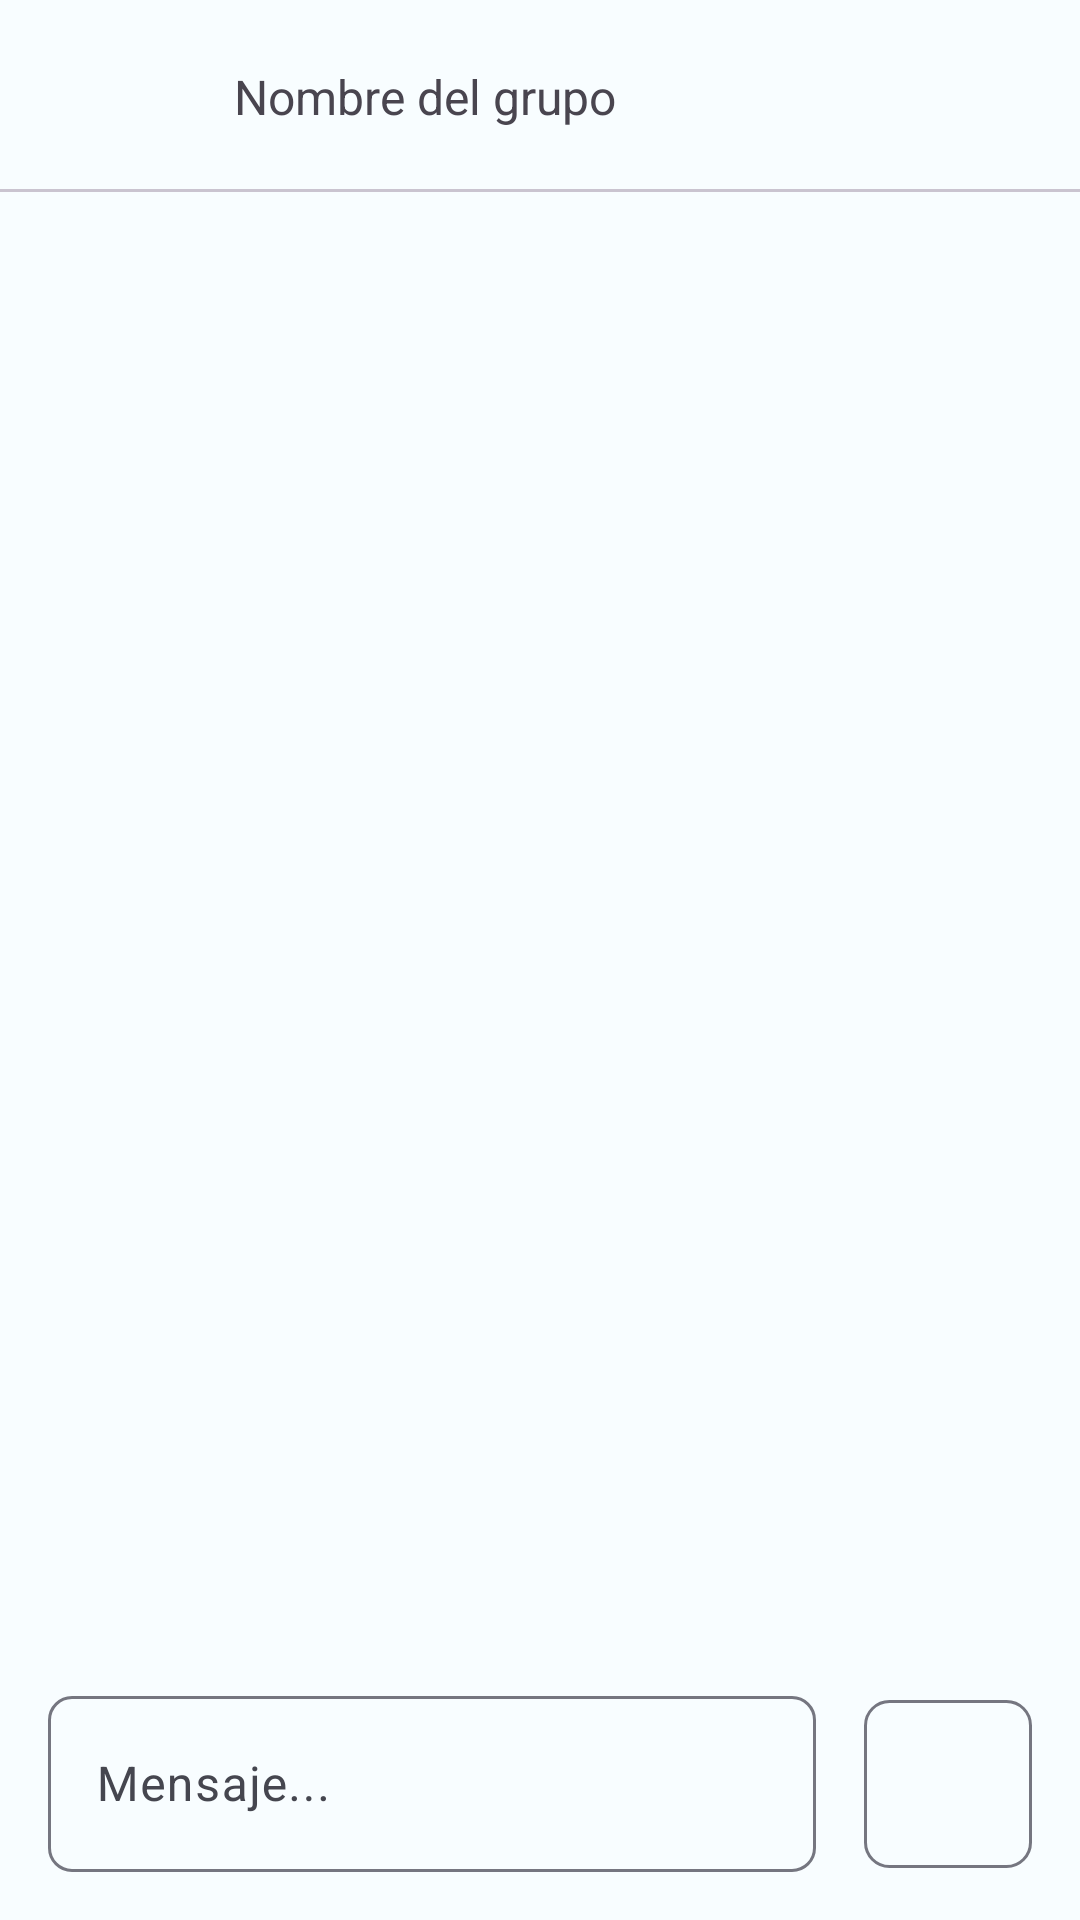

Produce the Android XML layout that renders to this screen, including the resource entries it uses.
<!-- AndroidManifest.xml: application theme RideSyncTheme -->
<!-- res/layout/fragment_chat.xml -->
<?xml version="1.0" encoding="utf-8"?>
<androidx.constraintlayout.widget.ConstraintLayout xmlns:android="http://schemas.android.com/apk/res/android"
    xmlns:tools="http://schemas.android.com/tools"
    android:layout_width="match_parent"
    android:layout_height="match_parent"
    xmlns:app="http://schemas.android.com/apk/res-auto"
    tools:context=".mainModule.chatModule.ChatFragment">

    <androidx.constraintlayout.widget.ConstraintLayout
        android:id="@+id/toolBar"
        android:layout_width="match_parent"
        android:layout_height="?attr/actionBarSize"
        app:layout_constraintStart_toStartOf="parent"
        app:layout_constraintEnd_toEndOf="parent"
        app:layout_constraintTop_toTopOf="parent">

        <ImageView
            android:id="@+id/ivBack"
            android:layout_width="wrap_content"
            android:layout_height="wrap_content"
            android:src="@drawable/ic_arrow_back"
            app:layout_constraintStart_toStartOf="parent"
            app:layout_constraintTop_toTopOf="parent"
            app:layout_constraintBottom_toBottomOf="parent"
            android:layout_marginStart="@dimen/common_margin_default" />

        <ImageView
            android:id="@+id/ivPhotoGroup"
            android:layout_width="@dimen/ivPhotoGroupMin_width_height"
            android:layout_height="@dimen/ivPhotoGroupMin_width_height"
            app:layout_constraintStart_toEndOf="@id/ivBack"
            app:layout_constraintTop_toTopOf="parent"
            app:layout_constraintBottom_toBottomOf="parent"
            android:layout_marginStart="@dimen/common_margin_default" />

        <TextView
            android:id="@+id/tvName"
            android:layout_width="wrap_content"
            android:layout_height="wrap_content"
            app:layout_constraintStart_toEndOf="@id/ivPhotoGroup"
            app:layout_constraintTop_toTopOf="parent"
            app:layout_constraintBottom_toBottomOf="parent"
            android:layout_marginStart="@dimen/common_margin_default"
            android:text="@string/tvGroupName_text"
            android:textSize="@dimen/_16sp"/>

        <ImageView
            android:id="@+id/ivInfo"
            android:layout_width="wrap_content"
            android:layout_height="wrap_content"
            app:layout_constraintEnd_toEndOf="parent"
            app:layout_constraintTop_toTopOf="parent"
            app:layout_constraintBottom_toBottomOf="parent"
            android:layout_marginEnd="@dimen/common_margin_default"
            android:src="@drawable/ic_info"/>

        <com.google.android.material.divider.MaterialDivider
            android:id="@+id/divider"
            android:layout_width="match_parent"
            android:layout_height="@dimen/height_divider"
            app:layout_constraintStart_toStartOf="parent"
            app:layout_constraintEnd_toEndOf="parent"
            app:layout_constraintBottom_toBottomOf="parent"/>

    </androidx.constraintlayout.widget.ConstraintLayout>

    <ProgressBar
        android:id="@+id/progressBar"
        android:layout_width="wrap_content"
        android:layout_height="wrap_content"
        app:layout_constraintStart_toStartOf="parent"
        app:layout_constraintEnd_toEndOf="parent"
        app:layout_constraintTop_toBottomOf="@id/toolBar"
        app:layout_constraintBottom_toTopOf="@id/clInput"
        android:visibility="gone"/>

    <androidx.recyclerview.widget.RecyclerView
        android:id="@+id/rvMessages"
        android:layout_width="match_parent"
        android:layout_height="@dimen/_0dp"
        tools:listitem="@layout/item_receiver_message"
        app:layout_constraintStart_toStartOf="parent"
        app:layout_constraintEnd_toEndOf="parent"
        app:layout_constraintTop_toBottomOf="@id/toolBar"
        app:layout_constraintBottom_toTopOf="@id/clInput"/>

    <ImageView
        android:id="@+id/ivEmptyList"
        android:layout_width="@dimen/ivEmptyList_width_height"
        android:layout_height="@dimen/ivEmptyList_width_height"
        app:layout_constraintBottom_toTopOf="@id/tvEmptyList"
        app:layout_constraintStart_toStartOf="parent"
        app:layout_constraintEnd_toEndOf="parent"
        android:layout_marginBottom="@dimen/common_margin_min"
        android:src="@drawable/ic_speaker_notes_off"
        android:visibility="gone"/>

    <com.google.android.material.textview.MaterialTextView
        android:id="@+id/tvEmptyList"
        android:layout_width="wrap_content"
        android:layout_height="wrap_content"
        app:layout_constraintTop_toBottomOf="@id/toolBar"
        app:layout_constraintBottom_toTopOf="@id/clInput"
        app:layout_constraintStart_toStartOf="parent"
        app:layout_constraintEnd_toEndOf="parent"
        android:text="@string/ivEmptyListMessages_text"
        android:textSize="@dimen/_16sp"
        android:textAlignment="center"
        android:visibility="gone"/>
    
    <androidx.constraintlayout.widget.ConstraintLayout
        android:id="@+id/clInput"
        android:layout_width="match_parent"
        android:layout_height="wrap_content" 
        app:layout_constraintStart_toStartOf="parent"
        app:layout_constraintEnd_toEndOf="parent"
        app:layout_constraintBottom_toBottomOf="parent">
    
        <com.google.android.material.textfield.TextInputLayout
            android:id="@+id/tilMessage"
            android:layout_width="@dimen/_0dp"
            android:layout_height="@dimen/tilMessage_height"
            app:layout_constraintStart_toStartOf="parent"
            app:layout_constraintEnd_toStartOf="@id/ivSend"
            app:layout_constraintTop_toTopOf="parent"
            app:layout_constraintBottom_toBottomOf="parent"
            android:layout_margin="@dimen/common_margin_default"
            app:boxCornerRadiusBottomEnd="@dimen/common_margin_min"
            app:boxCornerRadiusBottomStart="@dimen/common_margin_min"
            app:boxCornerRadiusTopEnd="@dimen/common_margin_min"
            app:boxCornerRadiusTopStart="@dimen/common_margin_min">

            <com.google.android.material.textfield.TextInputEditText
                android:id="@+id/etMessage"
                android:layout_width="match_parent"
                android:layout_height="match_parent"
                android:hint="@string/etMessage_text"
                android:inputType="textMultiLine|textAutoCorrect|textCapSentences"
                android:maxLines="5"
                android:scrollbars="vertical" />

        </com.google.android.material.textfield.TextInputLayout>

        <androidx.appcompat.widget.AppCompatImageButton
            android:id="@+id/ivSend"
            android:layout_width="@dimen/ivSend_width_height"
            android:layout_height="@dimen/ivSend_width_height"
            app:layout_constraintStart_toEndOf="@id/tilMessage"
            app:layout_constraintEnd_toEndOf="parent"
            app:layout_constraintBottom_toBottomOf="@+id/tilMessage"
            app:layout_constraintTop_toTopOf="@id/tilMessage"
            android:layout_marginTop="@dimen/_5dp"
            android:layout_marginEnd="@dimen/common_margin_default"
            android:src="@drawable/ic_send_black"
            android:background="@drawable/image_button_border"/>

    </androidx.constraintlayout.widget.ConstraintLayout>

</androidx.constraintlayout.widget.ConstraintLayout>
<!-- res/layout/item_receiver_message.xml (included above) -->
<?xml version="1.0" encoding="utf-8"?>
<androidx.constraintlayout.widget.ConstraintLayout xmlns:android="http://schemas.android.com/apk/res/android"
    xmlns:app="http://schemas.android.com/apk/res-auto"
    xmlns:tools="http://schemas.android.com/tools"
    android:layout_width="match_parent"
    android:layout_height="wrap_content"
    android:layout_margin="10dp">

    <TextView
        android:id="@+id/messageTextView"
        android:layout_width="wrap_content"
        android:maxWidth="250dp"
        android:layout_height="wrap_content"
        android:layout_marginStart="10dp"
        android:padding="10dp"
        android:background="@drawable/rounded_message_gray"
        android:textAppearance="?android:attr/textAppearanceMedium"
        android:textColor="@android:color/black"
        app:layout_constraintStart_toEndOf="@id/messengerImageView"
        app:layout_constraintTop_toTopOf="parent"
        tools:text="This is a message"
        android:textSize="14sp"/>

    <TextView
        android:id="@+id/messengerTextView"
        android:layout_width="wrap_content"
        android:layout_height="wrap_content"
        android:paddingHorizontal="10dp"
        android:textAppearance="?android:attr/textAppearanceSmall"
        app:layout_constraintStart_toStartOf="@id/messageTextView"
        app:layout_constraintTop_toBottomOf="@id/messageTextView"
        tools:text="FirstName LastName"
        android:textSize="12sp"/>

    <TextView
        android:id="@+id/dateTextView"
        android:layout_width="wrap_content"
        android:layout_height="wrap_content"
        app:layout_constraintStart_toEndOf="@id/messengerTextView"
        app:layout_constraintTop_toBottomOf="@id/messageTextView"
        android:paddingHorizontal="10dp"
        android:textAppearance="?android:attr/textAppearanceSmall"
        tools:text="12:00"
        android:textSize="12sp"/>

    <ImageView
        android:id="@+id/messengerImageView"
        android:layout_width="36dp"
        android:layout_height="36dp"
        android:layout_marginBottom="15dp"
        android:src="@drawable/ic_account_circle_black_36dp"
        app:layout_constraintBottom_toBottomOf="parent"
        app:layout_constraintEnd_toStartOf="@id/messageTextView"
        app:layout_constraintStart_toStartOf="parent" />

</androidx.constraintlayout.widget.ConstraintLayout>
<!-- resources referenced by this layout -->
<resources>
  <dimen name="_0dp">0dp</dimen>
  <dimen name="_16sp">16sp</dimen>
  <dimen name="_5dp">5dp</dimen>
  <dimen name="common_margin_default">16dp</dimen>
  <dimen name="common_margin_min">8dp</dimen>
  <dimen name="height_divider">1dp</dimen>
  <dimen name="ivEmptyList_width_height">80dp</dimen>
  <dimen name="ivPhotoGroupMin_width_height">30dp</dimen>
  <dimen name="ivSend_width_height">56dp</dimen>
  <dimen name="tilMessage_height">64dp</dimen>
  <!-- drawable image_button_border (drawable) -->
  <shape xmlns:android="http://schemas.android.com/apk/res/android"
      android:shape="rectangle">
      <solid android:color="@color/md_theme_light_background" />
      <stroke
          android:width="1dp"
          android:color="@color/md_theme_light_outline" />
      <corners android:radius="8dp" />
  </shape>
  <!-- drawable rounded_message_gray (drawable) -->
  <?xml version="1.0" encoding="utf-8"?>
  <shape xmlns:android="http://schemas.android.com/apk/res/android">
      <corners android:radius="10dp" />
      <solid android:color="@color/md_theme_dark_onSurfaceVariant" />
  </shape>
  <string name="etMessage_text">Mensaje...</string>
  <string name="ivEmptyListMessages_text">No hay mensajes</string>
  <string name="tvGroupName_text">Nombre del grupo</string>
  <color name="md_theme_light_background">#F8FDFF</color>
  <color name="md_theme_light_outline">#757680</color>
  <color name="md_theme_dark_onSurfaceVariant">#C6C6D0</color>
  <color name="md_theme_light_primary">#2C56C4</color>
  <color name="md_theme_light_onPrimary">#FFFFFF</color>
  <color name="md_theme_light_primaryContainer">#DBE1FF</color>
  <color name="md_theme_light_onPrimaryContainer">#00174C</color>
  <color name="md_theme_light_secondary">#215FA6</color>
  <color name="md_theme_light_onSecondary">#FFFFFF</color>
  <color name="md_theme_light_secondaryContainer">#D5E3FF</color>
  <color name="md_theme_light_onSecondaryContainer">#001C3B</color>
  <color name="md_theme_light_tertiary">#785A00</color>
  <color name="md_theme_light_onTertiary">#FFFFFF</color>
  <color name="md_theme_light_tertiaryContainer">#FFDF9B</color>
  <color name="md_theme_light_onTertiaryContainer">#251A00</color>
  <color name="md_theme_light_error">#BA1A1A</color>
  <color name="md_theme_light_errorContainer">#FFDAD6</color>
  <color name="md_theme_light_onError">#FFFFFF</color>
  <color name="md_theme_light_onErrorContainer">#410002</color>
  <color name="md_theme_light_onBackground">#001F25</color>
  <color name="md_theme_light_surface">#F8FDFF</color>
  <color name="md_theme_light_onSurface">#001F25</color>
  <color name="md_theme_light_surfaceVariant">#E2E1EC</color>
  <color name="md_theme_light_onSurfaceVariant">#45464F</color>
  <color name="md_theme_light_inverseOnSurface">#D6F6FF</color>
  <color name="md_theme_light_inverseSurface">#00363F</color>
  <color name="md_theme_light_inversePrimary">#B5C4FF</color>
  <style name="CustomTextPopupMenu" parent="@android:style/TextAppearance.Widget.IconMenu.Item">
          
          <item name="android:textColor">@color/md_theme_dark_scrim</item>
      </style>
  <color name="md_theme_dark_scrim">#000000</color>
</resources>
